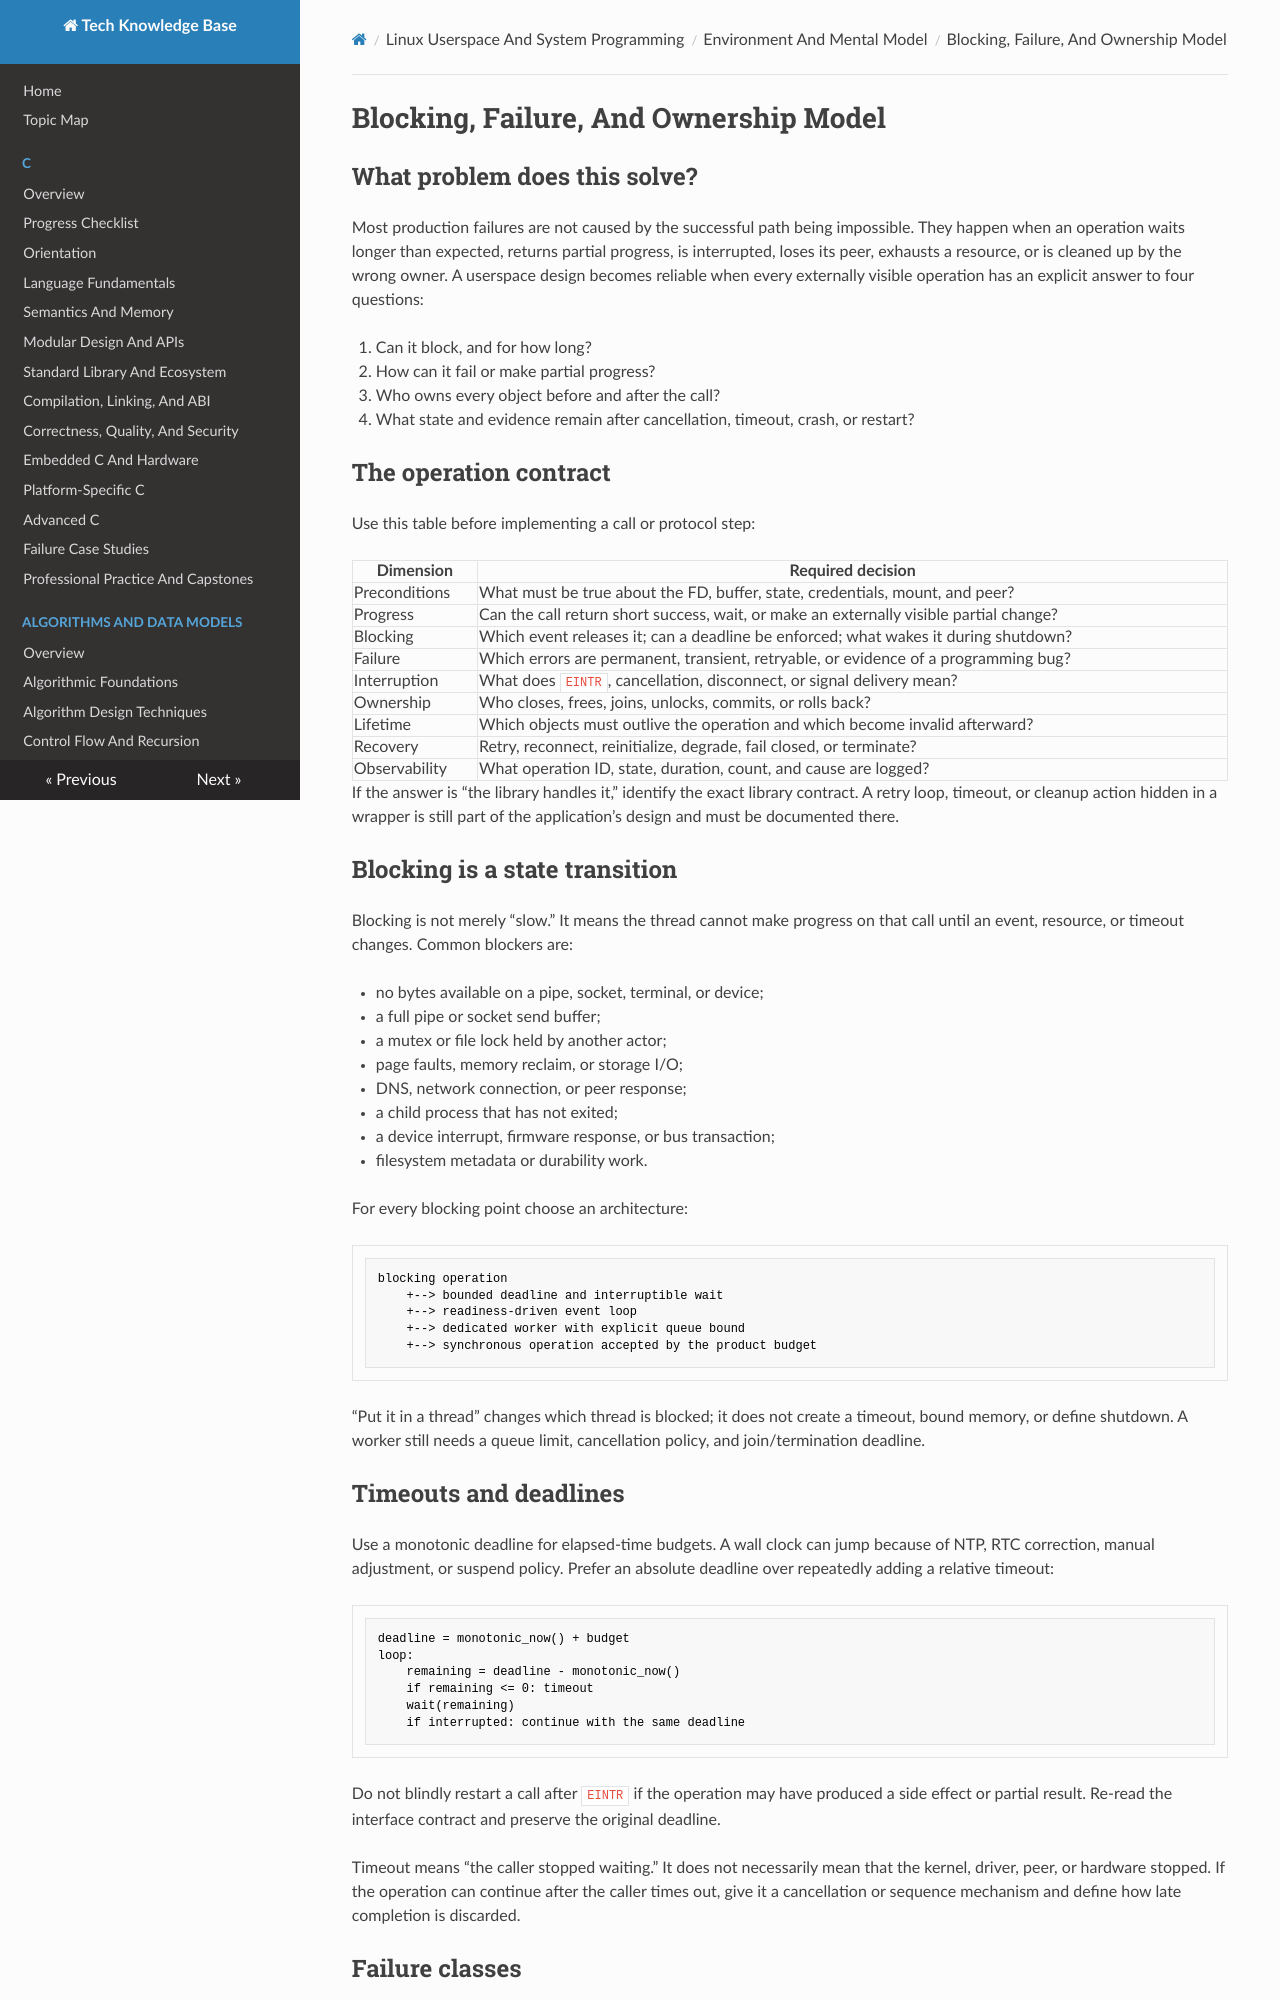

repository: fgabor98/AI-knowledge-base · page: linux-userspace-and-system-programming/environment-and-mental-model/blocking-failure-and-ownership-model/index.html · generator: mkdocs

---
status: draft
reviewed: false
domain: linux-userspace
difficulty: beginner
last_reviewed: null
---

# Blocking, Failure, And Ownership Model

## What problem does this solve?

Most production failures are not caused by the successful path being impossible.
They happen when an operation waits longer than expected, returns partial progress,
is interrupted, loses its peer, exhausts a resource, or is cleaned up by the wrong
owner. A userspace design becomes reliable when every externally visible operation
has an explicit answer to four questions:

1. Can it block, and for how long?
2. How can it fail or make partial progress?
3. Who owns every object before and after the call?
4. What state and evidence remain after cancellation, timeout, crash, or restart?

## The operation contract

Use this table before implementing a call or protocol step:

| Dimension | Required decision |
| --- | --- |
| Preconditions | What must be true about the FD, buffer, state, credentials, mount, and peer? |
| Progress | Can the call return short success, wait, or make an externally visible partial change? |
| Blocking | Which event releases it; can a deadline be enforced; what wakes it during shutdown? |
| Failure | Which errors are permanent, transient, retryable, or evidence of a programming bug? |
| Interruption | What does `EINTR`, cancellation, disconnect, or signal delivery mean? |
| Ownership | Who closes, frees, joins, unlocks, commits, or rolls back? |
| Lifetime | Which objects must outlive the operation and which become invalid afterward? |
| Recovery | Retry, reconnect, reinitialize, degrade, fail closed, or terminate? |
| Observability | What operation ID, state, duration, count, and cause are logged? |

If the answer is “the library handles it,” identify the exact library contract. A
retry loop, timeout, or cleanup action hidden in a wrapper is still part of the
application’s design and must be documented there.

## Blocking is a state transition

Blocking is not merely “slow.” It means the thread cannot make progress on that call
until an event, resource, or timeout changes. Common blockers are:

- no bytes available on a pipe, socket, terminal, or device;
- a full pipe or socket send buffer;
- a mutex or file lock held by another actor;
- page faults, memory reclaim, or storage I/O;
- DNS, network connection, or peer response;
- a child process that has not exited;
- a device interrupt, firmware response, or bus transaction;
- filesystem metadata or durability work.

For every blocking point choose an architecture:

```text
blocking operation
    +--> bounded deadline and interruptible wait
    +--> readiness-driven event loop
    +--> dedicated worker with explicit queue bound
    +--> synchronous operation accepted by the product budget
```

“Put it in a thread” changes which thread is blocked; it does not create a timeout,
bound memory, or define shutdown. A worker still needs a queue limit, cancellation
policy, and join/termination deadline.
